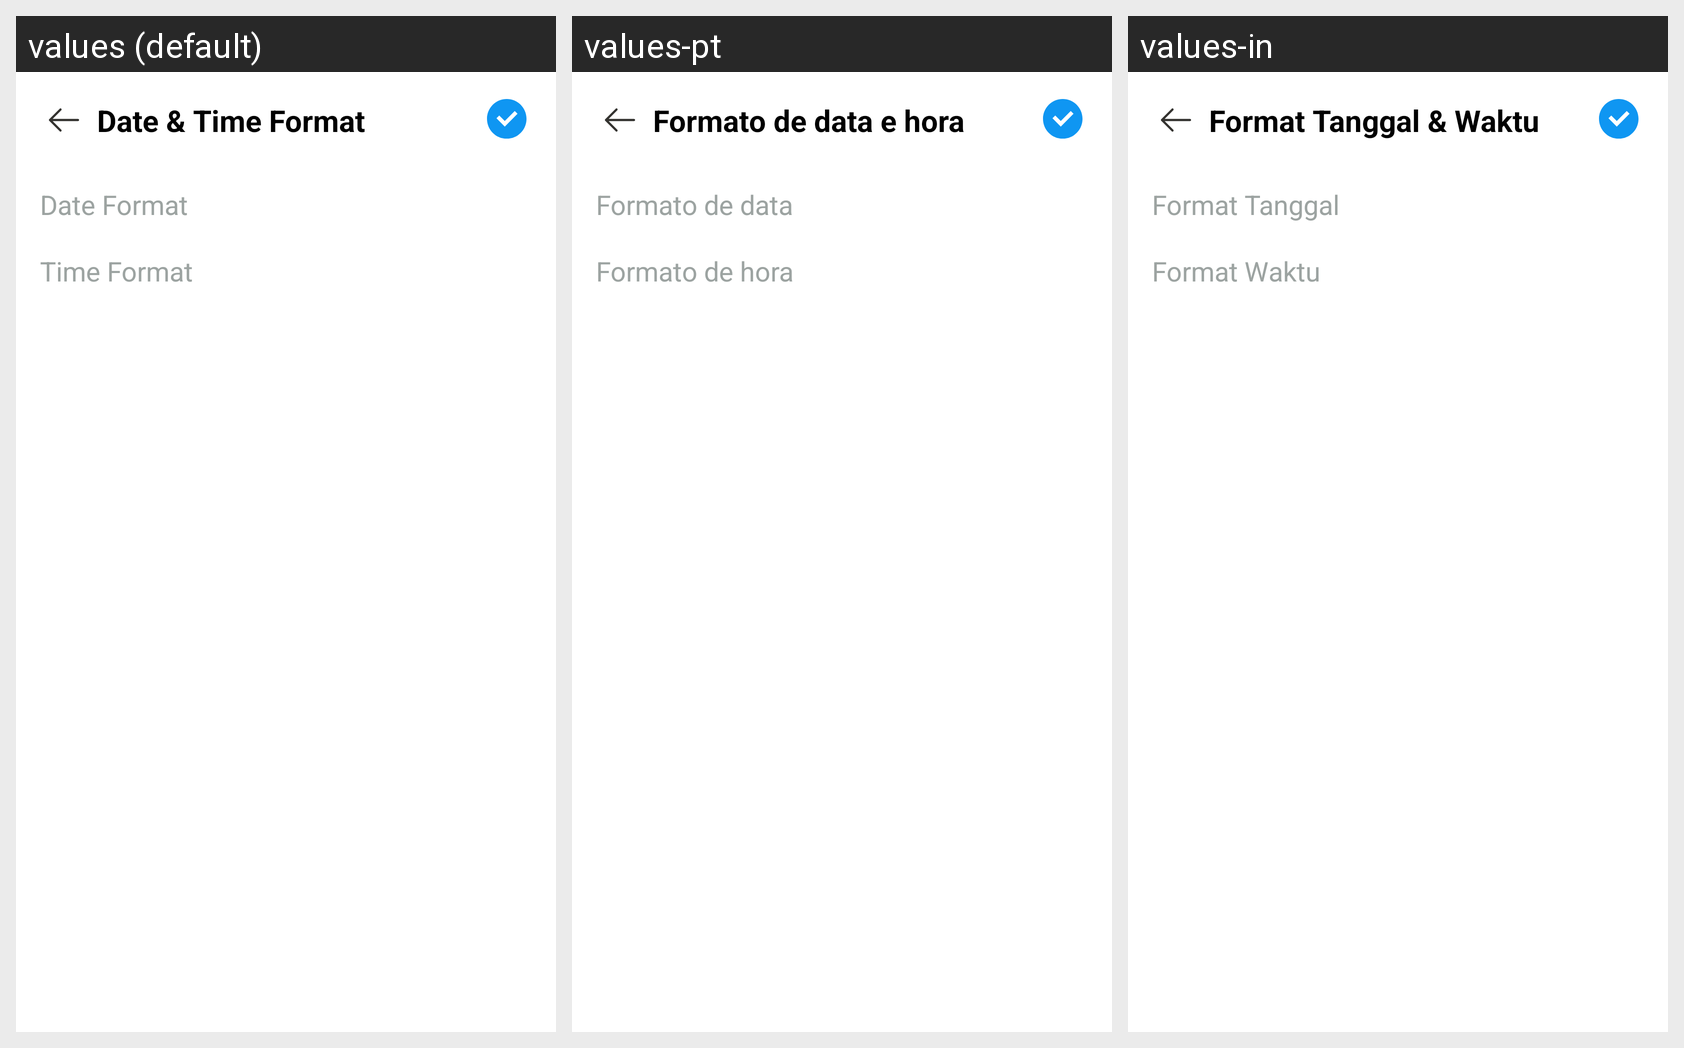

The same Android screen rendered under several of its app's locales, left to right. List the strings drawn on it with the default value and each locale's translation.
Android screen res/layout/activity_date_time_format.xml rendered under 3 locales, left to right: values (default), values-pt, values-in. Device: Nexus 5 (rendered at 1080×1920; each locale shown at half size, 540×960, under a caption strip naming it); theme Theme.BaseProject.
Other locales in the repository, not shown: values-ar, values-bn, values-de, values-es, values-fr, values-hi, values-it, values-ko, values-ru.
Strings drawn on this screen, with the default value and each locale's value (text and hints the layout hard-codes, and strings that could not be matched under every locale, appear in the picture but are not listed):

date_amp_time_format
  values: Date & Time Format
  values-pt: Formato de data e hora
  values-in: Format Tanggal & Waktu

date_format
  values: Date Format
  values-pt: Formato de data
  values-in: Format Tanggal

time_format
  values: Time Format
  values-pt: Formato de hora
  values-in: Format Waktu
